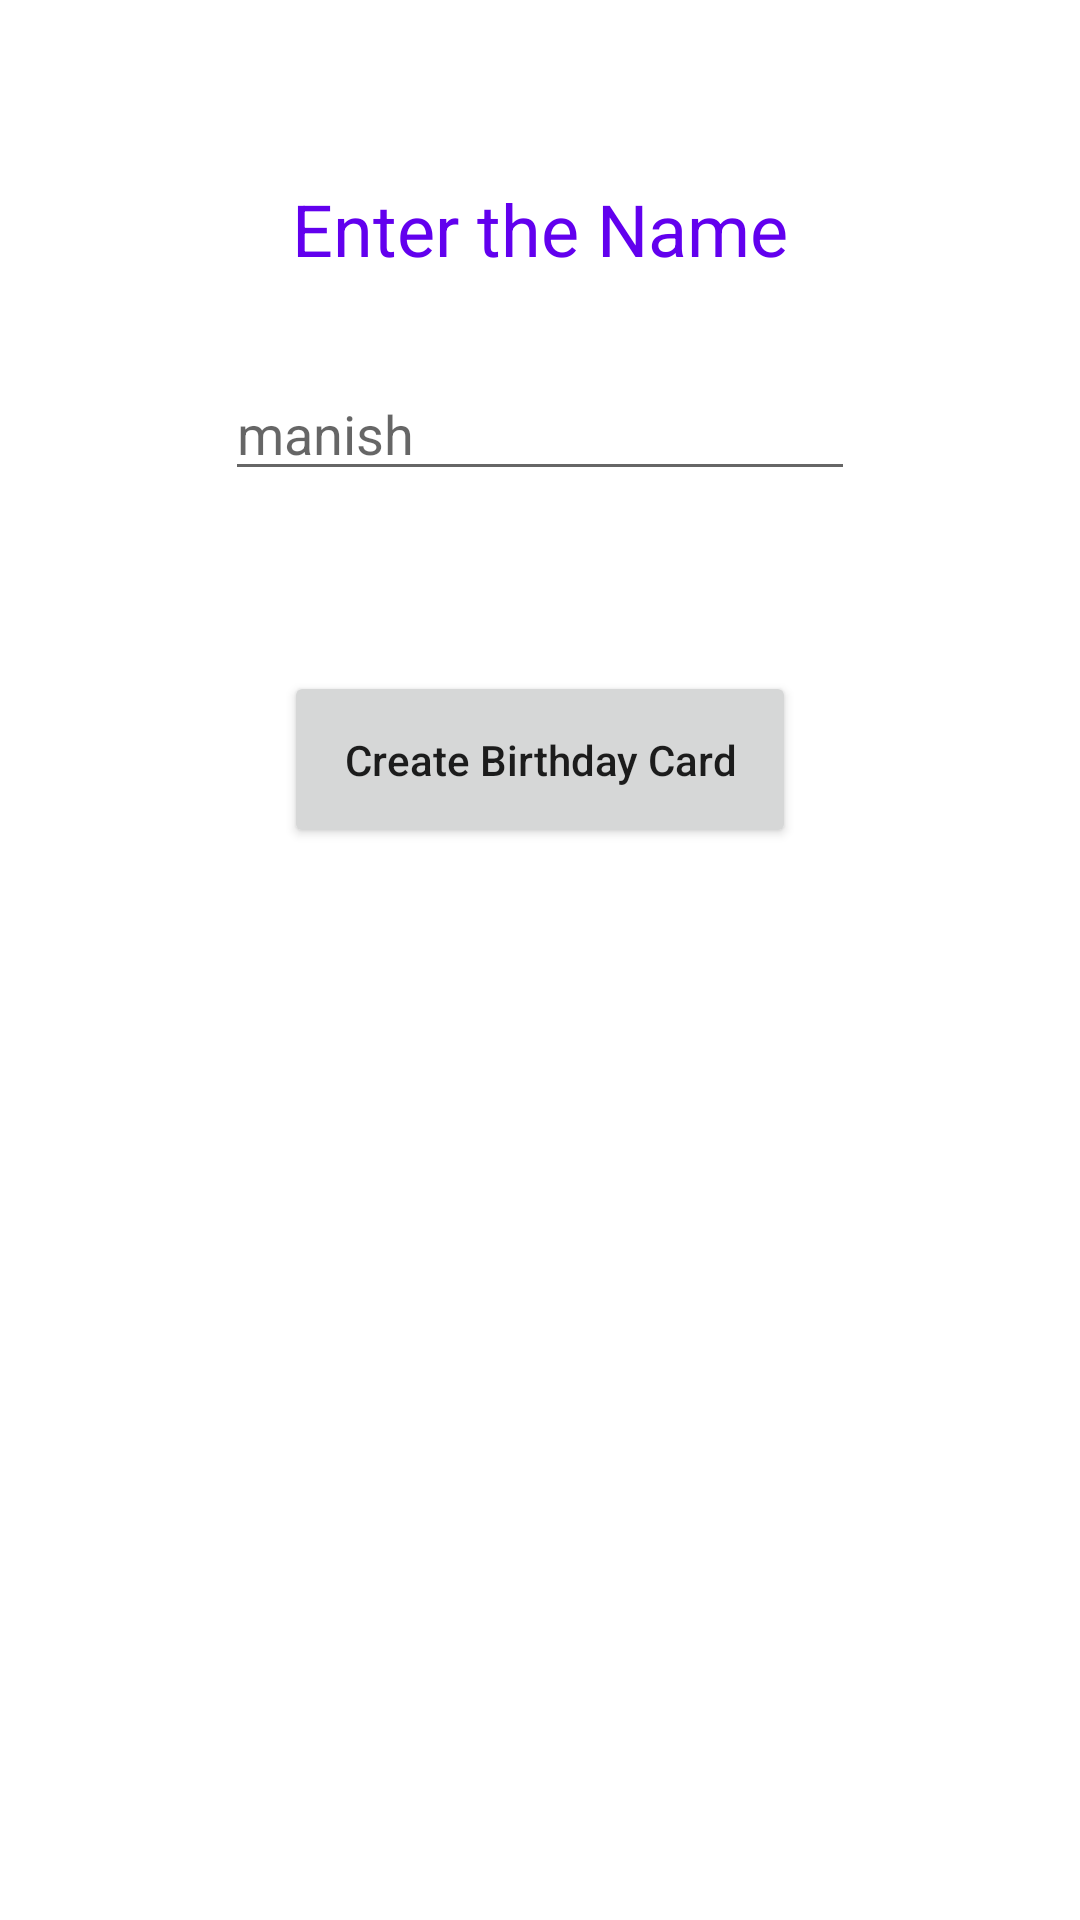

Reconstruct the res/layout file that produces this screen, plus the resources it refers to.
<!-- AndroidManifest.xml: application theme Theme.BirthdayGreeting -->
<!-- res/layout/activity_main.xml -->
<?xml version="1.0" encoding="utf-8"?>
<androidx.constraintlayout.widget.ConstraintLayout xmlns:android="http://schemas.android.com/apk/res/android"
    xmlns:app="http://schemas.android.com/apk/res-auto"
    xmlns:tools="http://schemas.android.com/tools"
    android:layout_width="match_parent"
    android:layout_height="match_parent"
    tools:context=".MainActivity">

    <TextView
        android:id="@+id/helperMessage"
        android:layout_width="wrap_content"
        android:layout_height="wrap_content"
        android:layout_marginTop="60dp"
        android:text="@string/enter_the_name"
        android:textColor="@color/design_default_color_primary"
        android:textSize="24sp"
        app:autoSizeTextType="none"
        app:layout_constraintEnd_toEndOf="parent"
        app:layout_constraintStart_toStartOf="parent"
        app:layout_constraintTop_toTopOf="parent" />

    <EditText
        android:id="@+id/nameInput"
        android:layout_width="wrap_content"
        android:layout_height="wrap_content"
        android:layout_marginTop="30dp"
        android:ems="10"
        android:inputType="textPersonName"
        android:hint="@string/input_hint_text"
        app:layout_constraintEnd_toEndOf="parent"
        app:layout_constraintStart_toStartOf="parent"
        app:layout_constraintTop_toBottomOf="@+id/helperMessage" />

    <Button
        android:id="@+id/birthdayButton"
        android:layout_width="wrap_content"
        android:layout_height="wrap_content"
        android:layout_marginTop="60dp"
        android:text="@string/create_birthday_card"
        android:textAllCaps="false"
        android:padding="20dp"
        app:layout_constraintEnd_toEndOf="parent"
        app:layout_constraintStart_toStartOf="parent"
        app:layout_constraintTop_toBottomOf="@+id/nameInput" />

</androidx.constraintlayout.widget.ConstraintLayout>
<!-- resources referenced by this layout -->
<resources>
  <string name="create_birthday_card">Create Birthday Card</string>
  <string name="enter_the_name">Enter the Name</string>
  <string name="input_hint_text">manish</string>
  <style name="Theme.BirthdayGreeting" parent="Theme.MaterialComponents.DayNight.DarkActionBar">
          
          <item name="colorPrimary">@color/purple_500</item>
          <item name="colorPrimaryVariant">@color/purple_700</item>
          <item name="colorOnPrimary">@color/white</item>
          
          <item name="colorSecondary">@color/teal_200</item>
          <item name="colorSecondaryVariant">@color/teal_700</item>
          <item name="colorOnSecondary">@color/black</item>
          
          <item name="android:statusBarColor">?attr/colorPrimaryVariant</item>
          
      </style>
  <!-- not gathered from this repository: default colours our renderer supplied (Android Studio template values) -->
  <color name="purple_500">#FF6200EE</color>
  <color name="purple_700">#FF3700B3</color>
  <color name="teal_200">#FF03DAC5</color>
  <color name="teal_700">#FF018786</color>
  <color name="black">#FF000000</color>
  <color name="white">#FFFFFFFF</color>
</resources>
